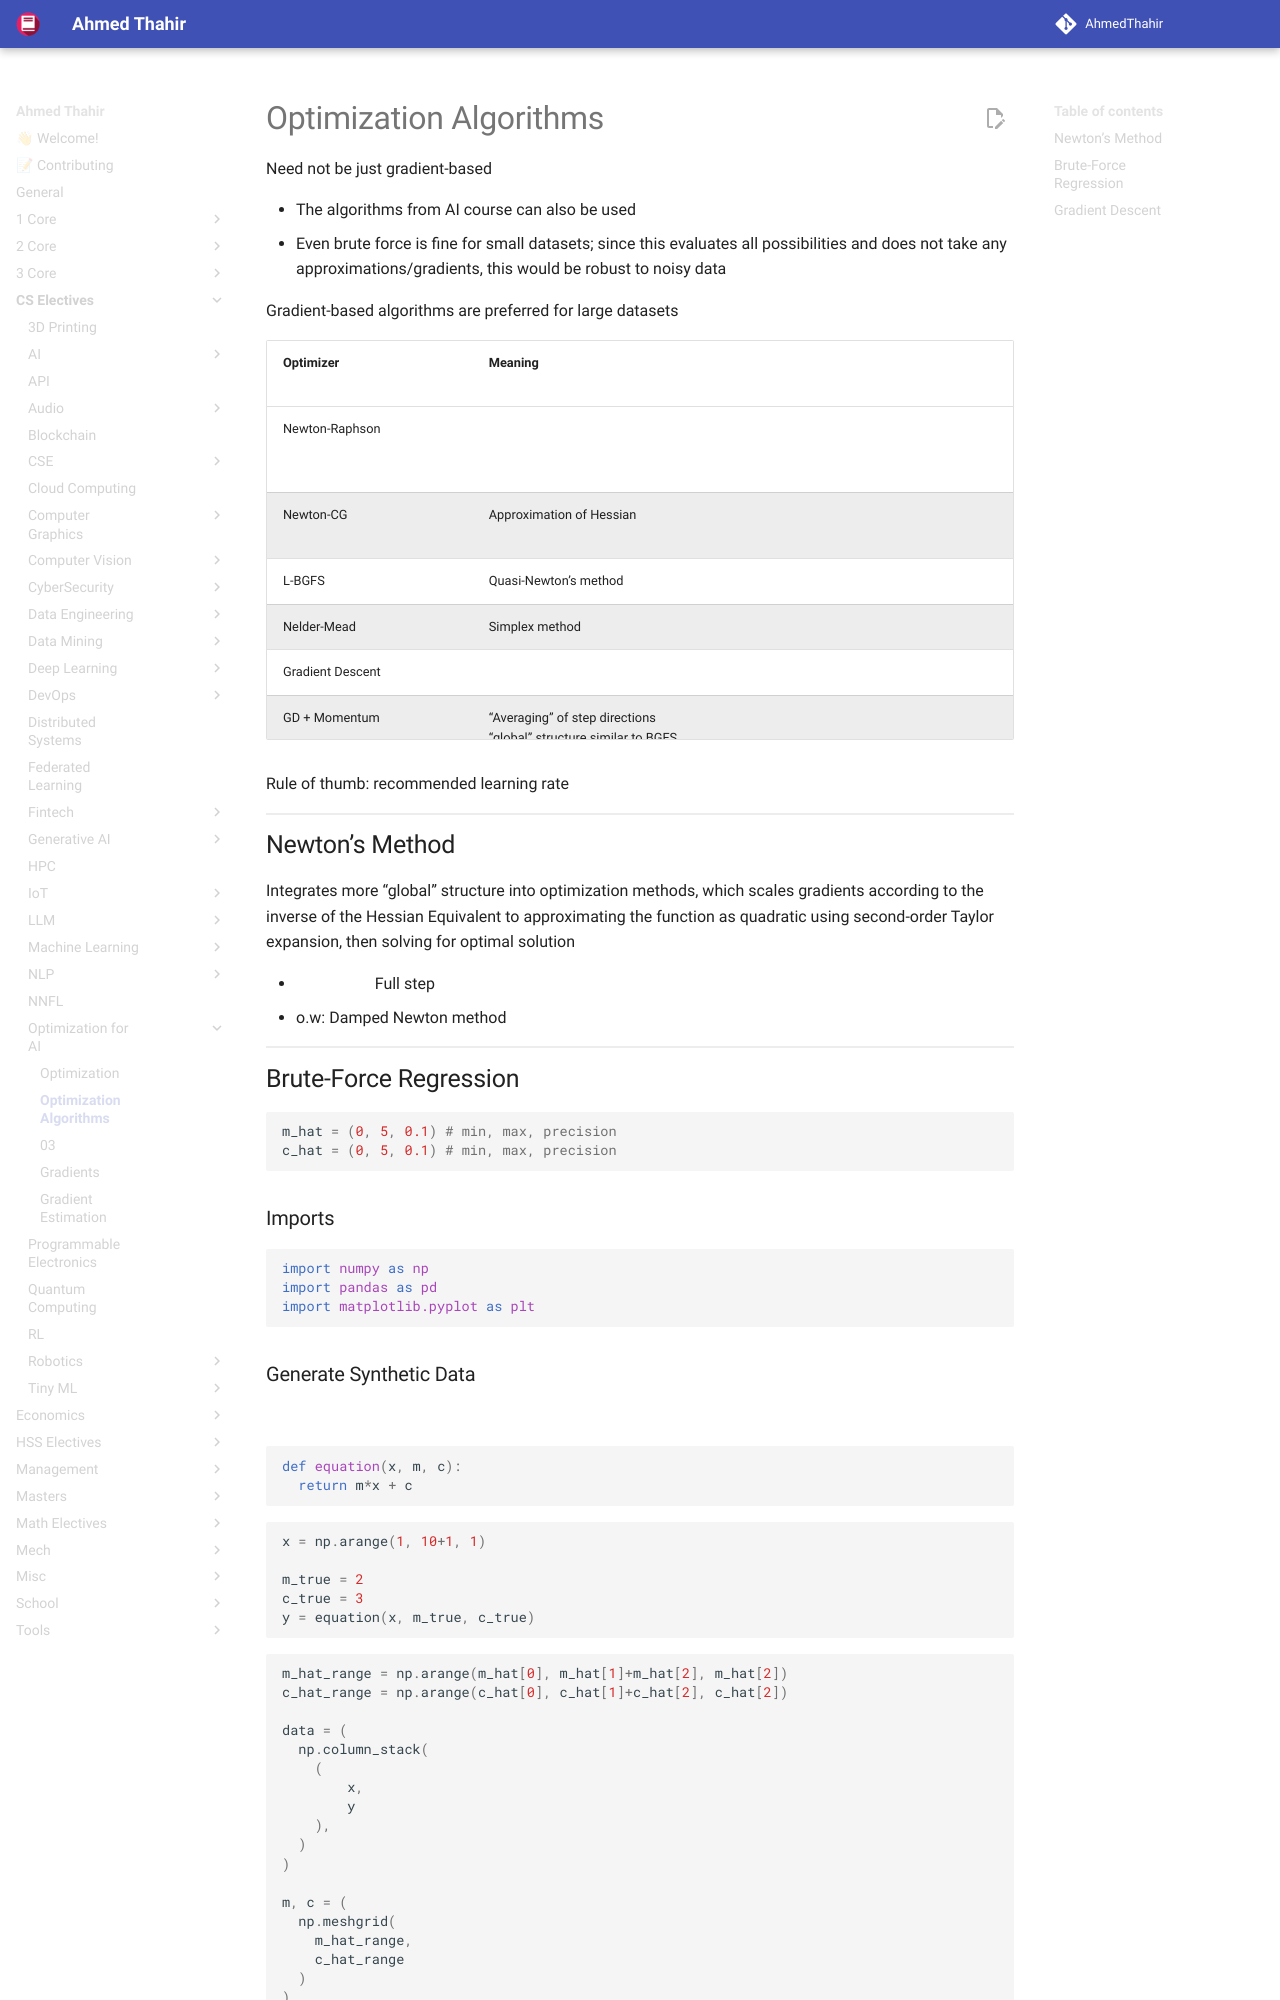

repository: AhmedThahir/AhmedThahir.github.io · page: CS_Electives/Optimization_for_AI/02_Optimization_Algorithms/index.html · generator: mkdocs

# Optimization Algorithms

Need not be just gradient-based

- The algorithms from AI course can also be used
- Even brute force is fine for small datasets; since this evaluates all possibilities and does not take any approximations/gradients, this would be robust to noisy data

Gradient-based algorithms are preferred for large datasets
